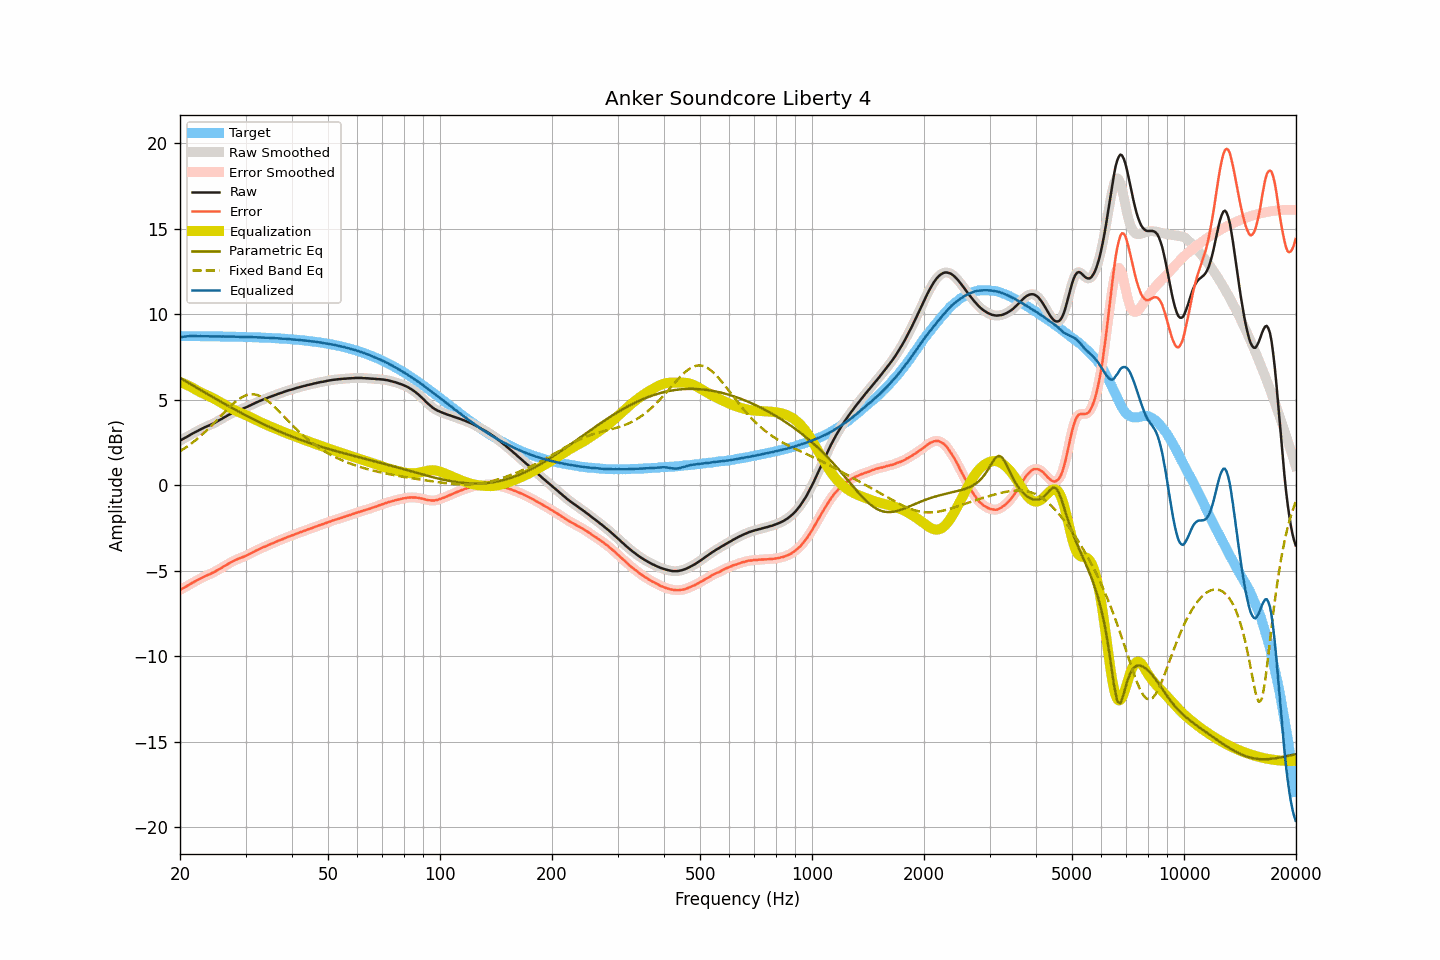

Data behind this chart, as committed beside it:
frequency, raw, smoothed, error, error_smoothed, equalization, parametric_eq, fixed_band_eq, equalized_raw, equalized_smoothed, target
20.00, 2.61, 2.61, -6.12, -6.12, 6.04, 6.29, 1.99, 8.65, 8.66, 8.73
20.20, 2.67, 2.67, -6.06, -6.07, 6.01, 6.23, 2.05, 8.68, 8.67, 8.73
20.40, 2.72, 2.72, -6.01, -6.01, 5.97, 6.18, 2.11, 8.69, 8.69, 8.73
20.61, 2.77, 2.77, -5.96, -5.96, 5.93, 6.12, 2.18, 8.70, 8.70, 8.73
20.81, 2.82, 2.82, -5.91, -5.91, 5.89, 6.06, 2.24, 8.71, 8.71, 8.73
21.02, 2.88, 2.88, -5.85, -5.85, 5.84, 6.01, 2.31, 8.72, 8.72, 8.73
21.23, 2.93, 2.93, -5.80, -5.80, 5.80, 5.95, 2.37, 8.73, 8.73, 8.73
21.44, 2.99, 2.99, -5.74, -5.74, 5.75, 5.90, 2.44, 8.74, 8.74, 8.73
21.66, 3.04, 3.04, -5.69, -5.69, 5.69, 5.84, 2.51, 8.73, 8.73, 8.73
21.87, 3.09, 3.09, -5.64, -5.64, 5.64, 5.79, 2.59, 8.73, 8.73, 8.73
22.09, 3.14, 3.14, -5.59, -5.59, 5.58, 5.73, 2.66, 8.73, 8.73, 8.73
22.31, 3.19, 3.19, -5.53, -5.53, 5.53, 5.67, 2.74, 8.73, 8.73, 8.73
22.54, 3.24, 3.24, -5.49, -5.49, 5.49, 5.62, 2.82, 8.72, 8.73, 8.73
22.76, 3.29, 3.29, -5.43, -5.44, 5.44, 5.56, 2.91, 8.73, 8.73, 8.72
22.99, 3.33, 3.33, -5.39, -5.39, 5.39, 5.51, 2.99, 8.72, 8.73, 8.72
23.22, 3.38, 3.38, -5.34, -5.34, 5.35, 5.45, 3.08, 8.73, 8.73, 8.72
23.45, 3.42, 3.42, -5.30, -5.30, 5.30, 5.40, 3.16, 8.72, 8.72, 8.72
23.69, 3.46, 3.46, -5.26, -5.26, 5.26, 5.34, 3.25, 8.72, 8.72, 8.72
23.92, 3.50, 3.50, -5.22, -5.22, 5.22, 5.29, 3.34, 8.72, 8.72, 8.72
24.16, 3.54, 3.54, -5.18, -5.17, 5.17, 5.24, 3.44, 8.71, 8.72, 8.72
24.40, 3.59, 3.59, -5.13, -5.13, 5.13, 5.18, 3.53, 8.72, 8.71, 8.72
24.65, 3.63, 3.63, -5.09, -5.08, 5.08, 5.13, 3.63, 8.71, 8.71, 8.72
24.89, 3.68, 3.68, -5.03, -5.03, 5.03, 5.07, 3.72, 8.71, 8.71, 8.71
25.14, 3.73, 3.73, -4.98, -4.98, 4.98, 5.02, 3.82, 8.71, 8.71, 8.71
25.39, 3.79, 3.79, -4.92, -4.92, 4.93, 4.96, 3.92, 8.72, 8.71, 8.71
25.65, 3.84, 3.84, -4.87, -4.87, 4.87, 4.91, 4.02, 8.71, 8.71, 8.71
25.91, 3.89, 3.89, -4.82, -4.81, 4.82, 4.86, 4.12, 8.71, 8.71, 8.71
26.16, 3.95, 3.95, -4.76, -4.76, 4.76, 4.81, 4.22, 8.71, 8.71, 8.71
26.43, 4.00, 4.00, -4.71, -4.70, 4.70, 4.75, 4.31, 8.70, 8.70, 8.71
26.69, 4.05, 4.05, -4.65, -4.65, 4.65, 4.70, 4.41, 8.70, 8.70, 8.70
26.96, 4.11, 4.11, -4.59, -4.60, 4.59, 4.65, 4.50, 8.70, 8.70, 8.70
27.23, 4.16, 4.16, -4.54, -4.54, 4.54, 4.60, 4.59, 8.70, 8.70, 8.70
27.50, 4.21, 4.21, -4.49, -4.49, 4.49, 4.54, 4.68, 8.70, 8.70, 8.70
27.77, 4.26, 4.26, -4.44, -4.44, 4.44, 4.49, 4.77, 8.70, 8.70, 8.70
28.05, 4.30, 4.30, -4.39, -4.39, 4.40, 4.44, 4.85, 8.70, 8.70, 8.69
28.33, 4.34, 4.34, -4.35, -4.35, 4.35, 4.39, 4.93, 8.69, 8.70, 8.69
28.62, 4.38, 4.38, -4.31, -4.31, 4.31, 4.34, 5.00, 8.69, 8.69, 8.69
28.90, 4.42, 4.42, -4.27, -4.27, 4.27, 4.29, 5.07, 8.69, 8.69, 8.69
29.19, 4.45, 4.45, -4.23, -4.23, 4.23, 4.24, 5.13, 8.68, 8.68, 8.69
29.48, 4.48, 4.48, -4.20, -4.20, 4.20, 4.19, 5.18, 8.68, 8.68, 8.68
29.78, 4.52, 4.52, -4.16, -4.16, 4.16, 4.14, 5.23, 8.68, 8.67, 8.68
30.08, 4.56, 4.56, -4.12, -4.12, 4.11, 4.09, 5.26, 8.67, 8.67, 8.68
30.38, 4.60, 4.60, -4.08, -4.07, 4.07, 4.04, 5.29, 8.67, 8.67, 8.68
30.68, 4.65, 4.65, -4.02, -4.02, 4.02, 3.99, 5.31, 8.67, 8.67, 8.67
30.99, 4.69, 4.69, -3.98, -3.98, 3.98, 3.94, 5.33, 8.67, 8.67, 8.67
31.30, 4.74, 4.74, -3.93, -3.93, 3.93, 3.90, 5.33, 8.67, 8.67, 8.67
31.61, 4.78, 4.78, -3.88, -3.88, 3.88, 3.85, 5.32, 8.66, 8.66, 8.66
31.93, 4.83, 4.83, -3.83, -3.83, 3.83, 3.80, 5.31, 8.66, 8.66, 8.66
32.24, 4.87, 4.87, -3.79, -3.79, 3.79, 3.76, 5.29, 8.66, 8.66, 8.66
32.57, 4.91, 4.91, -3.74, -3.74, 3.74, 3.71, 5.25, 8.65, 8.65, 8.65
32.89, 4.95, 4.95, -3.70, -3.70, 3.70, 3.66, 5.21, 8.65, 8.65, 8.65
33.22, 4.99, 4.99, -3.65, -3.66, 3.66, 3.62, 5.16, 8.65, 8.65, 8.65
33.55, 5.03, 5.03, -3.61, -3.61, 3.61, 3.57, 5.11, 8.64, 8.64, 8.64
33.89, 5.06, 5.06, -3.58, -3.57, 3.57, 3.53, 5.05, 8.63, 8.64, 8.64
34.23, 5.10, 5.10, -3.53, -3.53, 3.53, 3.48, 4.98, 8.63, 8.63, 8.63
34.57, 5.14, 5.14, -3.49, -3.49, 3.49, 3.44, 4.91, 8.63, 8.63, 8.63
34.92, 5.17, 5.17, -3.45, -3.45, 3.45, 3.40, 4.83, 8.62, 8.62, 8.62
35.27, 5.21, 5.21, -3.41, -3.41, 3.41, 3.35, 4.75, 8.62, 8.62, 8.62
35.62, 5.24, 5.24, -3.37, -3.37, 3.37, 3.31, 4.66, 8.61, 8.61, 8.61
35.97, 5.28, 5.28, -3.33, -3.33, 3.33, 3.27, 4.57, 8.61, 8.61, 8.61
... 635 more rows
